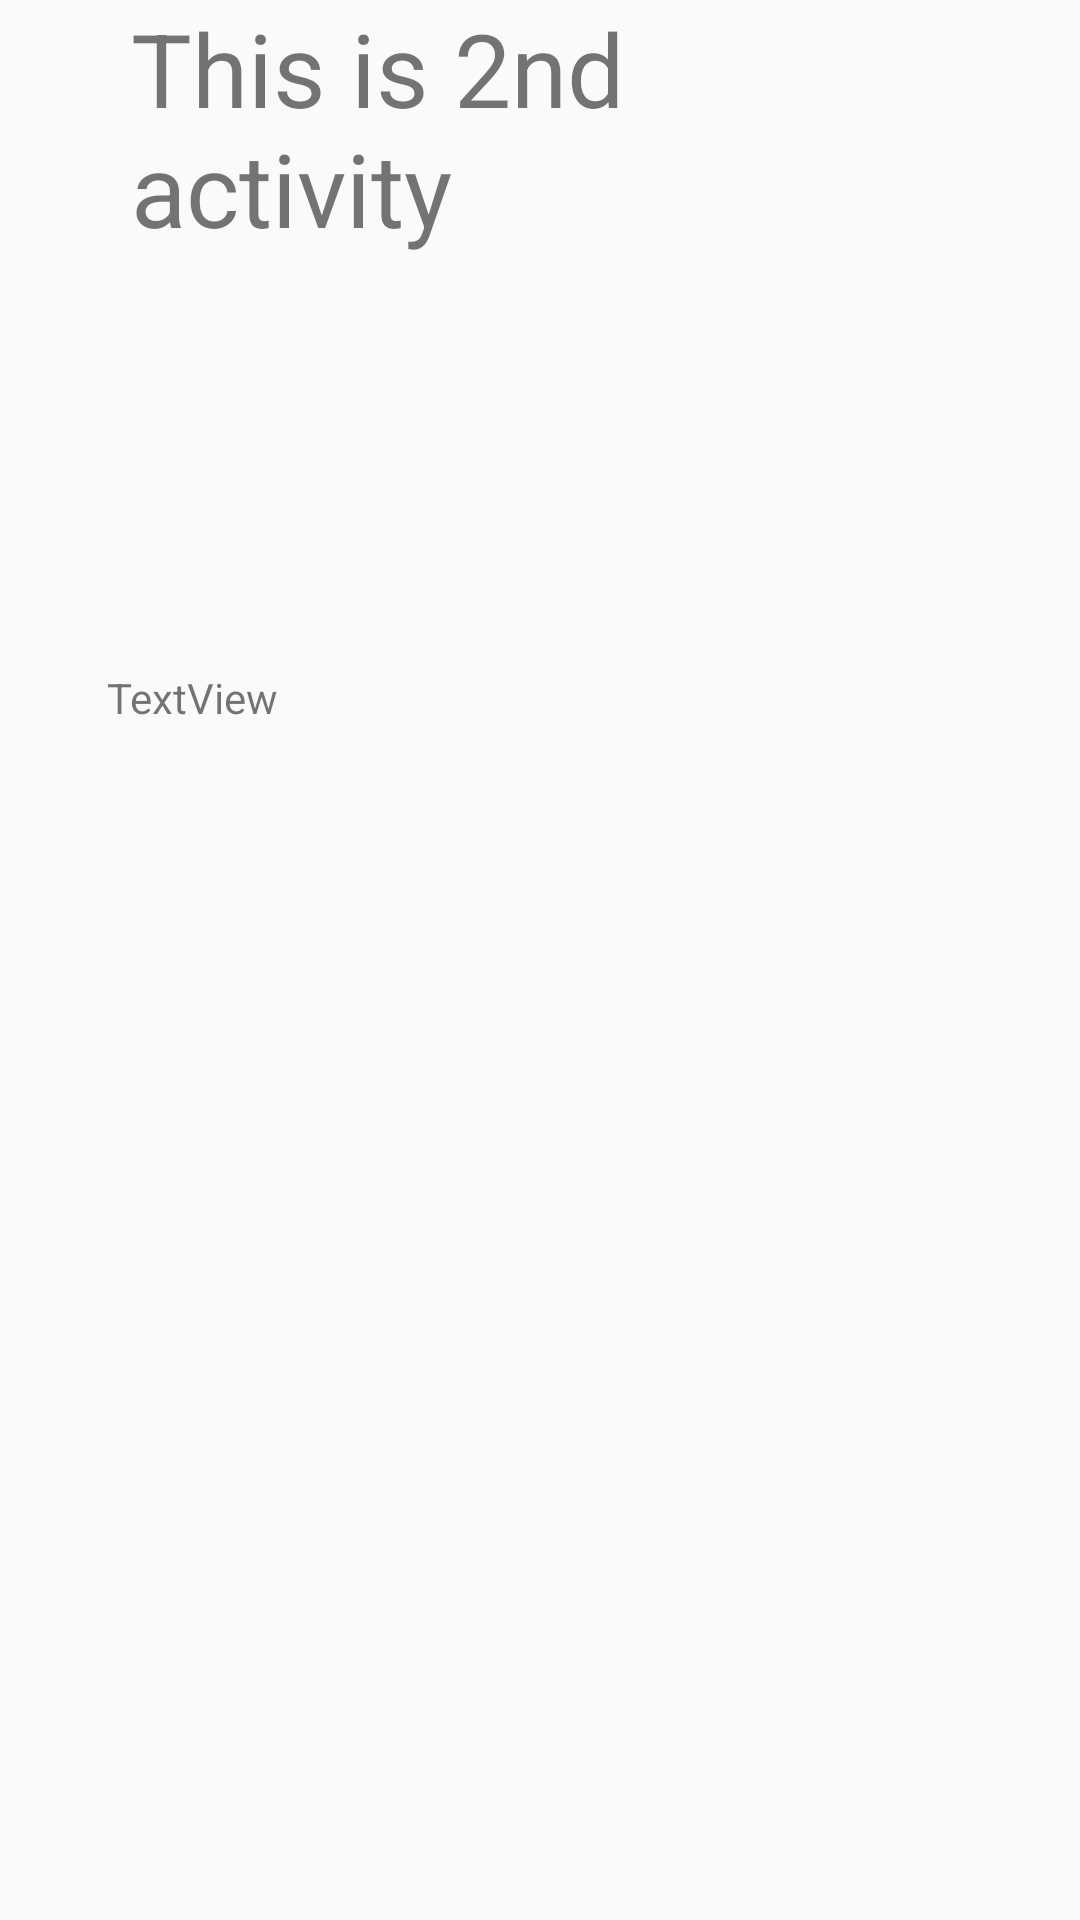

Write the Android layout XML for this screen, with the resource values it uses.
<!-- AndroidManifest.xml: application theme Theme.MyApplication -->
<!-- res/layout/activity_second.xml -->
<?xml version="1.0" encoding="utf-8"?>
<androidx.constraintlayout.widget.ConstraintLayout xmlns:android="http://schemas.android.com/apk/res/android"
    xmlns:app="http://schemas.android.com/apk/res-auto"
    xmlns:tools="http://schemas.android.com/tools"
    android:layout_width="match_parent"
    android:layout_height="match_parent"
    tools:context=".SecondActivity">

    <TextView
        android:id="@+id/txt1"
        android:layout_width="272dp"
        android:layout_height="155dp"
        android:text="@string/this_is_2nd_activity"
        android:textSize="34sp"
        app:layout_constraintEnd_toEndOf="parent"
        app:layout_constraintHorizontal_bias="0.496"
        app:layout_constraintStart_toStartOf="parent"
        app:layout_constraintTop_toTopOf="parent" />

    <TextView
        android:id="@+id/edttxt2"
        android:layout_width="288dp"
        android:layout_height="179dp"
        android:layout_marginTop="68dp"
        android:text="@string/textview"
        app:layout_constraintEnd_toEndOf="parent"
        app:layout_constraintHorizontal_bias="0.495"
        app:layout_constraintStart_toStartOf="parent"
        app:layout_constraintTop_toBottomOf="@+id/txt1" />
</androidx.constraintlayout.widget.ConstraintLayout>
<!-- resources referenced by this layout -->
<resources>
  <string name="textview">TextView</string>
  <string name="this_is_2nd_activity">This is 2nd activity</string>
  <style name="Theme.MyApplication" parent="Base.Theme.AppCompat.Light.DarkActionBar">
          
          <item name="colorPrimary">@color/purple_500</item>
          <item name="colorPrimaryVariant">@color/purple_700</item>
          <item name="colorOnPrimary">@color/white</item>
          
          <item name="colorSecondary">@color/teal_200</item>
          <item name="colorSecondaryVariant">@color/teal_700</item>
          <item name="colorOnSecondary">@color/black</item>
          
          <item name="android:statusBarColor" tools:targetApi="l">?attr/colorPrimaryVariant</item>
          
      </style>
  <!-- not gathered from this repository: default colours our renderer supplied (Android Studio template values) -->
  <color name="purple_500">#FF6200EE</color>
  <color name="purple_700">#FF3700B3</color>
  <color name="teal_200">#FF03DAC5</color>
  <color name="teal_700">#FF018786</color>
  <color name="black">#FF000000</color>
  <color name="white">#FFFFFFFF</color>
</resources>
